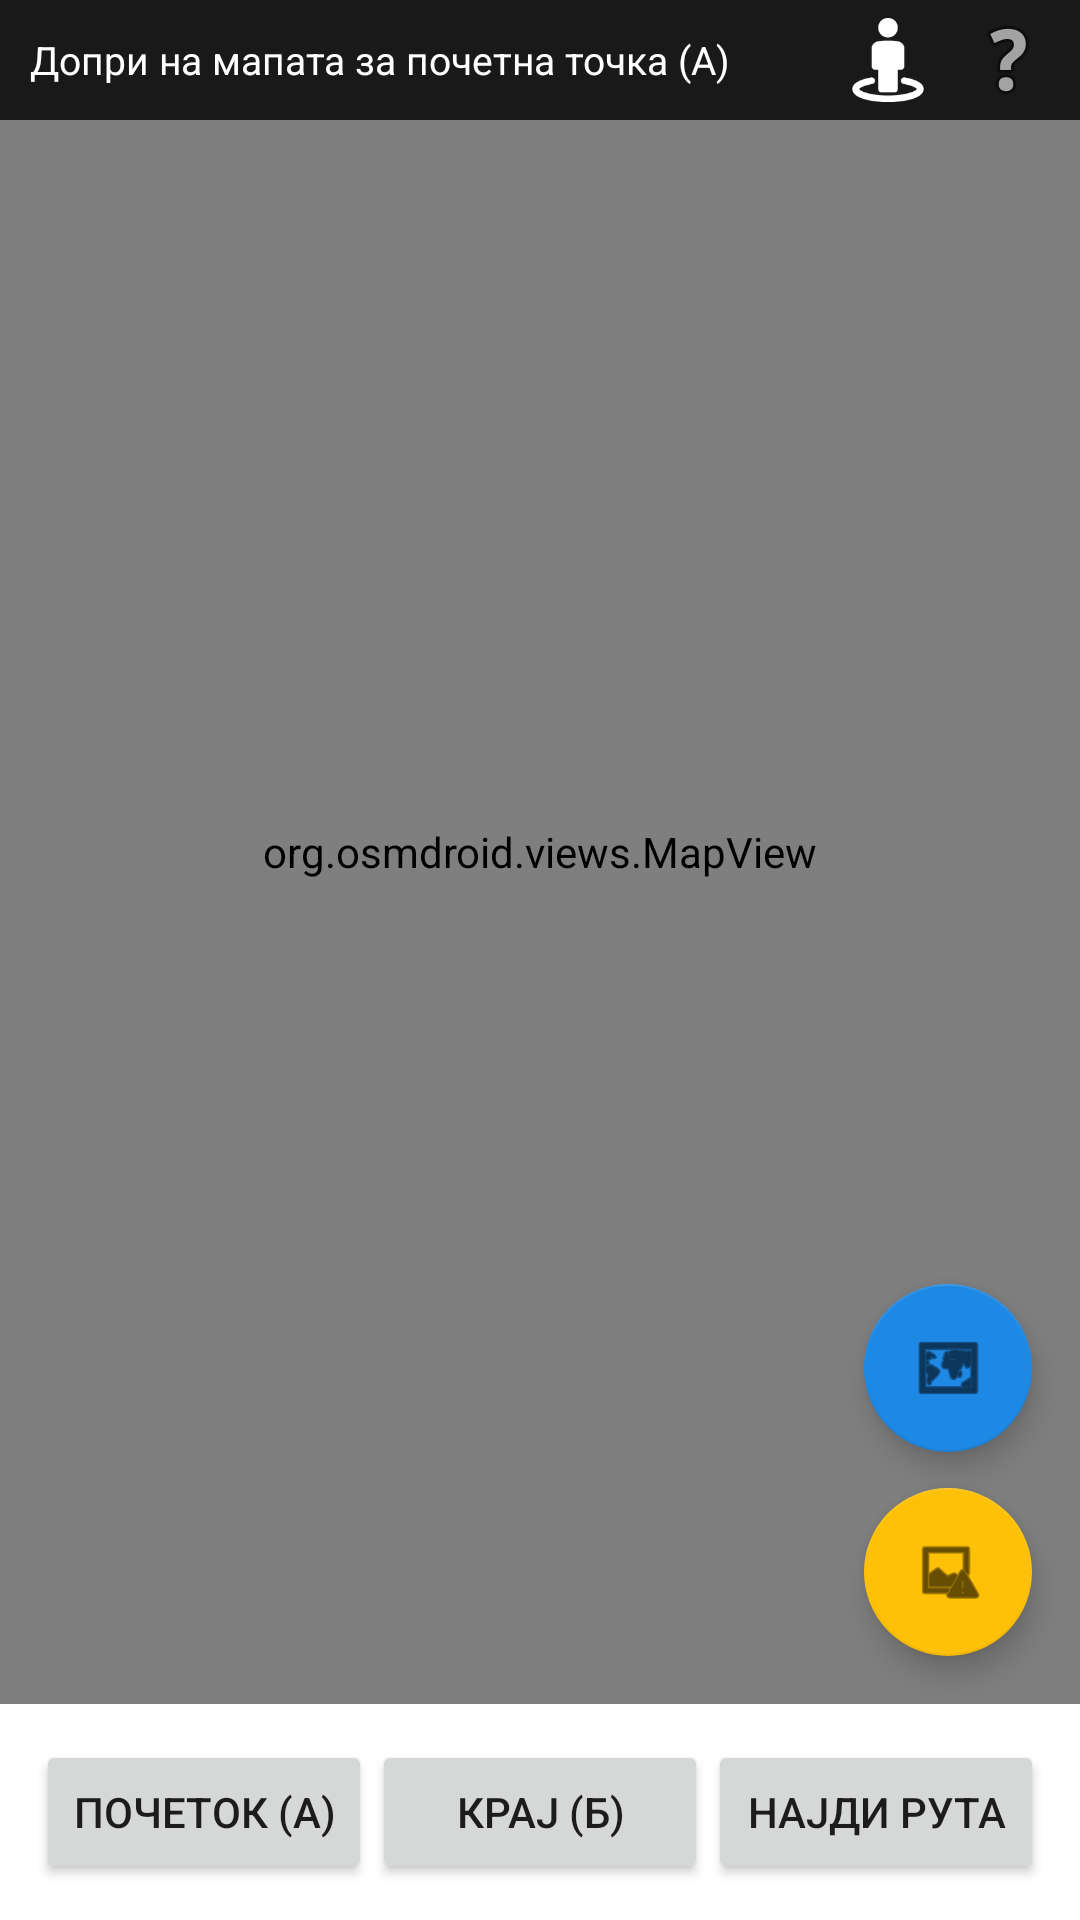

This screen was rendered from an Android layout file. Write that file and the resources it references.
<!-- AndroidManifest.xml: application theme Theme.SmartCityZen -->
<!-- res/layout/activity_main.xml -->
<?xml version="1.0" encoding="utf-8"?>
<androidx.constraintlayout.widget.ConstraintLayout xmlns:android="http://schemas.android.com/apk/res/android"
    xmlns:app="http://schemas.android.com/apk/res-auto"
    android:layout_width="match_parent"
    android:layout_height="match_parent">

    <org.osmdroid.views.MapView
        android:id="@+id/mapView"
        android:layout_width="0dp"
        android:layout_height="0dp"
        app:layout_constraintTop_toTopOf="parent"
        app:layout_constraintBottom_toTopOf="@id/bottomPanel"
        app:layout_constraintStart_toStartOf="parent"
        app:layout_constraintEnd_toEndOf="parent" />

    <LinearLayout
        android:id="@+id/topBar"
        android:layout_width="match_parent"
        android:layout_height="wrap_content"
        android:orientation="horizontal"
        android:gravity="center_vertical"
        android:background="#CC000000"
        app:layout_constraintTop_toTopOf="parent"
        app:layout_constraintStart_toStartOf="parent"
        app:layout_constraintEnd_toEndOf="parent">

        <TextView
            android:id="@+id/instructionsText"
            android:layout_width="0dp"
            android:layout_height="wrap_content"
            android:layout_weight="1"
            android:textColor="#FFFFFF"
            android:padding="10dp"
            android:textSize="13sp"
            android:text="@string/instructions_pick_start" />

        <ImageButton
            android:id="@+id/btnMobilityProfile"
            android:layout_width="40dp"
            android:layout_height="40dp"
            android:background="@android:color/transparent"
            app:srcCompat="@drawable/ic_walking_person"
            android:tint="#FFFFFF"
            android:scaleType="fitCenter"
            android:padding="6dp"
            android:contentDescription="@string/mobility_profile" />

        <ImageButton
            android:id="@+id/btnHelp"
            android:layout_width="40dp"
            android:layout_height="40dp"
            android:layout_marginEnd="4dp"
            android:background="@android:color/transparent"
            app:srcCompat="@android:drawable/ic_menu_help"
            android:contentDescription="@string/help_title" />

    </LinearLayout>

    <com.google.android.material.floatingactionbutton.FloatingActionButton
        android:id="@+id/fabAddInstitution"
        android:layout_width="wrap_content"
        android:layout_height="wrap_content"
        android:layout_marginEnd="16dp"
        android:layout_marginBottom="12dp"
        app:backgroundTint="#1E88E5"
        android:contentDescription="@string/add_institution"
        app:srcCompat="@android:drawable/ic_menu_mapmode"
        app:layout_constraintBottom_toTopOf="@id/fabReportObstacle"
        app:layout_constraintEnd_toEndOf="parent" />

    <com.google.android.material.floatingactionbutton.FloatingActionButton
        android:id="@+id/fabReportObstacle"
        android:layout_width="wrap_content"
        android:layout_height="wrap_content"
        android:layout_margin="16dp"
        android:contentDescription="@string/report_obstacle"
        app:srcCompat="@android:drawable/ic_menu_report_image"
        app:layout_constraintBottom_toTopOf="@id/routeInfoCard"
        app:layout_constraintEnd_toEndOf="parent" />

    <LinearLayout
        android:id="@+id/routeInfoCard"
        android:layout_width="match_parent"
        android:layout_height="wrap_content"
        android:orientation="horizontal"
        android:gravity="center_vertical"
        android:background="#6C63FF"
        android:padding="12dp"
        android:visibility="gone"
        app:layout_constraintBottom_toTopOf="@id/bottomPanel">

        <TextView
            android:id="@+id/routeInfoText"
            android:layout_width="0dp"
            android:layout_height="wrap_content"
            android:layout_weight="1"
            android:textColor="#FFFFFF"
            android:textSize="13sp"
            android:text="" />

        <Button
            android:id="@+id/btnToggleFollow"
            android:layout_width="wrap_content"
            android:layout_height="wrap_content"
            android:text="@string/follow_me_start"
            android:textColor="#FFFFFF"
            style="?android:attr/borderlessButtonStyle" />

    </LinearLayout>

    <LinearLayout
        android:id="@+id/bottomPanel"
        android:layout_width="match_parent"
        android:layout_height="wrap_content"
        android:orientation="horizontal"
        android:padding="12dp"
        android:background="#FFFFFF"
        app:layout_constraintBottom_toBottomOf="parent">

        <Button
            android:id="@+id/btnSetStart"
            android:layout_width="0dp"
            android:layout_height="wrap_content"
            android:layout_weight="1"
            android:text="@string/set_start" />

        <Button
            android:id="@+id/btnSetEnd"
            android:layout_width="0dp"
            android:layout_height="wrap_content"
            android:layout_weight="1"
            android:text="@string/set_end" />

        <Button
            android:id="@+id/btnFindRoute"
            android:layout_width="0dp"
            android:layout_height="wrap_content"
            android:layout_weight="1"
            android:text="@string/find_accessible_route" />

        <ImageButton
            android:id="@+id/btnCancelRoute"
            android:layout_width="wrap_content"
            android:layout_height="match_parent"
            android:layout_marginStart="4dp"
            android:background="@android:color/transparent"
            app:srcCompat="@android:drawable/ic_menu_close_clear_cancel"
            android:contentDescription="@string/cancel_route"
            android:visibility="gone" />
    </LinearLayout>

</androidx.constraintlayout.widget.ConstraintLayout>
<!-- resources referenced by this layout -->
<resources>
  <!-- drawable ic_walking_person: png bitmap (drawable, 1568 bytes) -->
  <string name="add_institution">Додади институција</string>
  <string name="cancel_route">Откажи ја рутата</string>
  <string name="find_accessible_route">Најди рута</string>
  <string name="follow_me_start">Следи ме</string>
  <string name="help_title">Помош</string>
  <string name="instructions_pick_start">Допри на мапата за почетна точка (А)</string>
  <string name="mobility_profile">Мој тип на мобилност</string>
  <string name="report_obstacle">Пријави пречка</string>
  <string name="set_end">Крај (Б)</string>
  <string name="set_start">Почеток (А)</string>
  <style name="Theme.SmartCityZen" parent="Theme.MaterialComponents.DayNight.NoActionBar">
          <item name="colorPrimary">#6C63FF</item>
          <item name="colorPrimaryVariant">#4B45B3</item>
          <item name="colorOnPrimary">#FFFFFF</item>
          <item name="colorSecondary">#FFC107</item>
      </style>
</resources>
